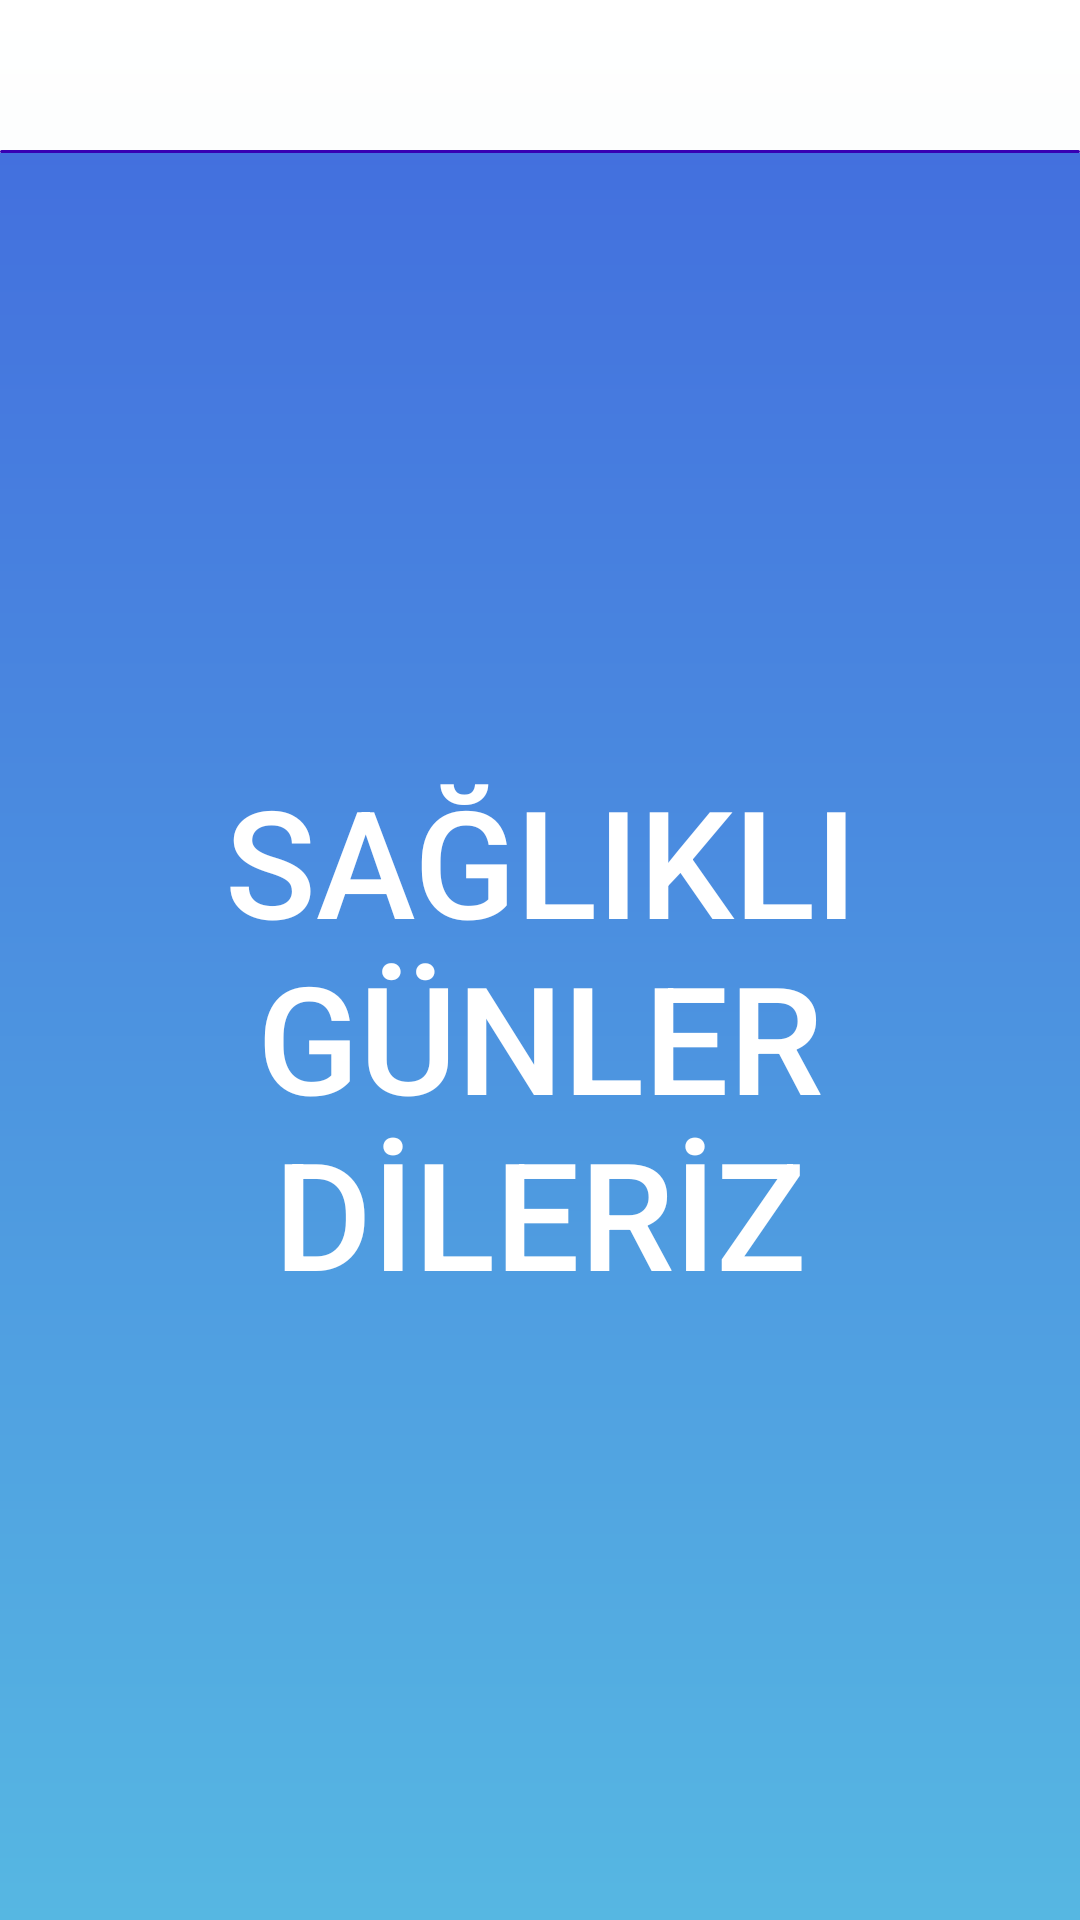

Reconstruct the res/layout file that produces this screen, plus the resources it refers to.
<!-- AndroidManifest.xml: application theme Theme.Design.NoActionBar -->
<!-- res/layout/activity_video.xml -->
<?xml version="1.0" encoding="utf-8"?>
<androidx.constraintlayout.widget.ConstraintLayout xmlns:android="http://schemas.android.com/apk/res/android"
    xmlns:app="http://schemas.android.com/apk/res-auto"
    xmlns:tools="http://schemas.android.com/tools"

    android:layout_width="match_parent"
    android:layout_height="match_parent"
    android:background="@drawable/main_screen_color"
    android:orientation="vertical"
    tools:context=".activities.FitnessActivity">


    <LinearLayout
        android:layout_width="match_parent"
        android:orientation="vertical"

        android:layout_height="match_parent">
    <ImageView
        android:padding="5dp"
        android:layout_width="50dp"
        android:layout_height="50dp"
        android:id="@+id/video_back"
        android:src="@drawable/ic_baseline_arrow_back_24">

    </ImageView>
    <View
        android:layout_width="wrap_content"
        android:layout_height="1dp"
        android:background="@drawable/background_button">
    </View>
        <LinearLayout
            android:layout_width="match_parent"
            android:layout_height="match_parent"
            android:background="@drawable/background_fitness"
            android:gravity="center"
            >
            <Button
                android:padding="10dp"
                android:layout_width="wrap_content"
                android:layout_height="wrap_content"
                android:textAlignment="center"
                android:background="#0FFF"
                android:text="SAĞLIKLI GÜNLER DİLERİZ"
                android:textSize="50dp">

            </Button>

        </LinearLayout>
    </LinearLayout>





</androidx.constraintlayout.widget.ConstraintLayout>
<!-- resources referenced by this layout -->
<resources>
  <!-- drawable background_button (drawable) -->
  <?xml version="1.0" encoding="utf-8"?>
  <shape xmlns:android="http://schemas.android.com/apk/res/android"
      android:shape="rectangle">
  
      <solid android:color="@color/purple_700"></solid>
      <corners android:radius="20dp"></corners>
  
  
  
  </shape>
  <!-- drawable background_fitness (drawable) -->
  <?xml version="1.0" encoding="utf-8"?>
  <shape xmlns:android="http://schemas.android.com/apk/res/android"
      android:shape="rectangle">
  
  
  
      <gradient android:angle="90"
          android:endColor="#4370DE"
          android:startColor="#56B7E2"></gradient>
  
  
  
  
  </shape>
  <!-- drawable main_screen_color (drawable) -->
  <?xml version="1.0" encoding="utf-8"?>
      <shape  xmlns:android="http://schemas.android.com/apk/res/android"
          android:shape="rectangle">
          <gradient
              android:angle="270"
              android:endColor="#E0F2F1"
              android:startColor="#FFFFFF"/>
      </shape>
  <color name="purple_700">#FF3700B3</color>
</resources>
